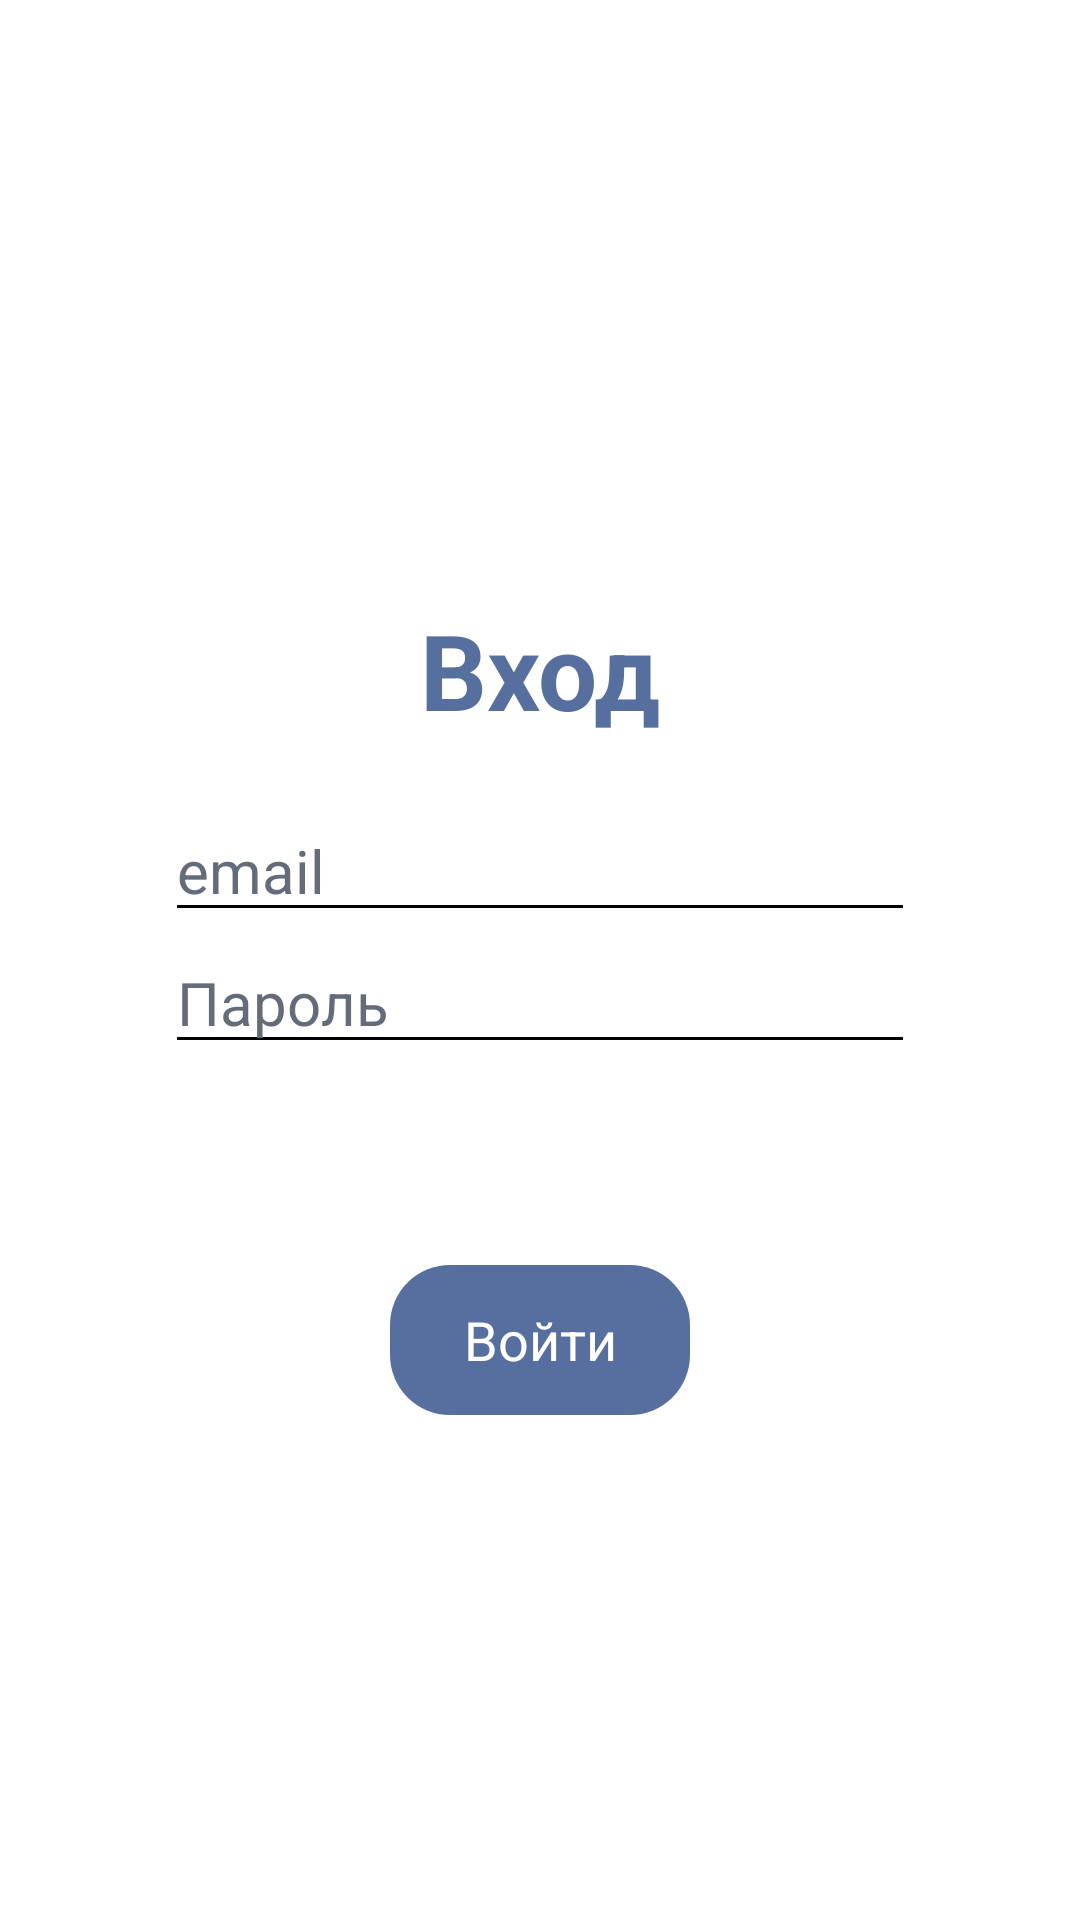

Here is an Android app screen rendered from its layout file. Give the layout XML and the strings, colors and styles it references.
<!-- AndroidManifest.xml: application theme Theme.Sumico -->
<!-- res/layout/activity_sign_in.xml -->
<?xml version="1.0" encoding="utf-8"?>
<RelativeLayout xmlns:android="http://schemas.android.com/apk/res/android"

    xmlns:tools="http://schemas.android.com/tools"
    android:layout_width="match_parent"
    android:layout_height="match_parent"
    tools:context=".SignInActivity"
    android:background="@color/white">

    <TextView
        android:id="@+id/login_text"
        android:layout_width="wrap_content"
        android:layout_height="wrap_content"
        android:text = "@string/sign_in_text"
        android:layout_centerHorizontal="true"
        android:textStyle="bold"
        android:textSize="35sp"
        android:layout_marginTop="200sp"
        android:textColor="@color/blue">

    </TextView>



    <RelativeLayout
        android:id="@+id/user_login_info"
        android:layout_below="@+id/login_text"
        android:layout_width="wrap_content"
        android:layout_height="wrap_content"
        android:layout_centerHorizontal="true"

        >
        <EditText
            android:id="@+id/user_email"
            android:layout_width="wrap_content"
            android:layout_height="wrap_content"
            android:width="250sp"
            android:hint="@string/email_hint"
            android:layout_marginTop="20sp"
            android:inputType="textEmailAddress"
            android:textSize="20sp"
            android:backgroundTint="@color/black"
            android:textColorHint="@color/grey"
            android:textColor="@color/black"
            >

        </EditText>

        <EditText
            android:id="@+id/user_password"
            android:layout_width="wrap_content"
            android:layout_height="wrap_content"
            android:layout_below="@+id/user_email"
            android:width="250sp"
            android:hint="@string/password_hint"
            android:backgroundTint="@color/black"
            android:textSize="20sp"
            android:inputType="textPassword"
            android:textColorHint="@color/grey"
            android:textColor="@color/black"
            >

        </EditText>

        <TextView
            android:id="@+id/report"
            android:layout_width="wrap_content"
            android:layout_height="wrap_content"
            android:layout_below="@+id/user_password"
            android:layout_marginTop="20sp"
            android:textSize="20sp"
            android:text=""
            android:textColor="@color/red"
            android:width="200dp"
            >

        </TextView>
    </RelativeLayout>


    <TextView
        android:id="@+id/login_button"
        android:layout_width="wrap_content"
        android:layout_height="wrap_content"
        android:width="100sp"
        android:height="50sp"
        android:layout_below="@+id/user_login_info"
        android:text="@string/login_btn_text"
        android:background="@drawable/login_button_background"
        android:layout_centerHorizontal="true"
        android:layout_marginTop="20sp"
        android:gravity="center"
        android:textColor="@color/white"
        android:textSize="18sp"
        >

    </TextView>





</RelativeLayout>
<!-- resources referenced by this layout -->
<resources>
  <color name="black">#FF000000</color>
  <color name="blue">#566F9E</color>
  <color name="grey">#646C7A</color>
  <color name="red">#F44336</color>
  <color name="white">#FFFFFFFF</color>
  <!-- drawable login_button_background (drawable) -->
  <shape xmlns:android="http://schemas.android.com/apk/res/android"
      android:shape="rectangle">
      <corners android:radius="20dp" /> 
      <solid android:color="@color/blue" /> 
  </shape>
  <string name="email_hint">email</string>
  <string name="login_btn_text">Войти</string>
  <string name="password_hint">Пароль</string>
  <string name="sign_in_text">Вход</string>
  <style name="Theme.Sumico" parent="Base.Theme.Sumico">
          <item name="android:forceDarkAllowed" tools:targetApi="q">false</item>
      </style>
  <style name="Base.Theme.Sumico" parent="Theme.Material3.DayNight.NoActionBar">
          
          
  
          <item name="android:windowNoTitle">true</item>
          <item name="windowActionBar">false</item>
      </style>
</resources>
